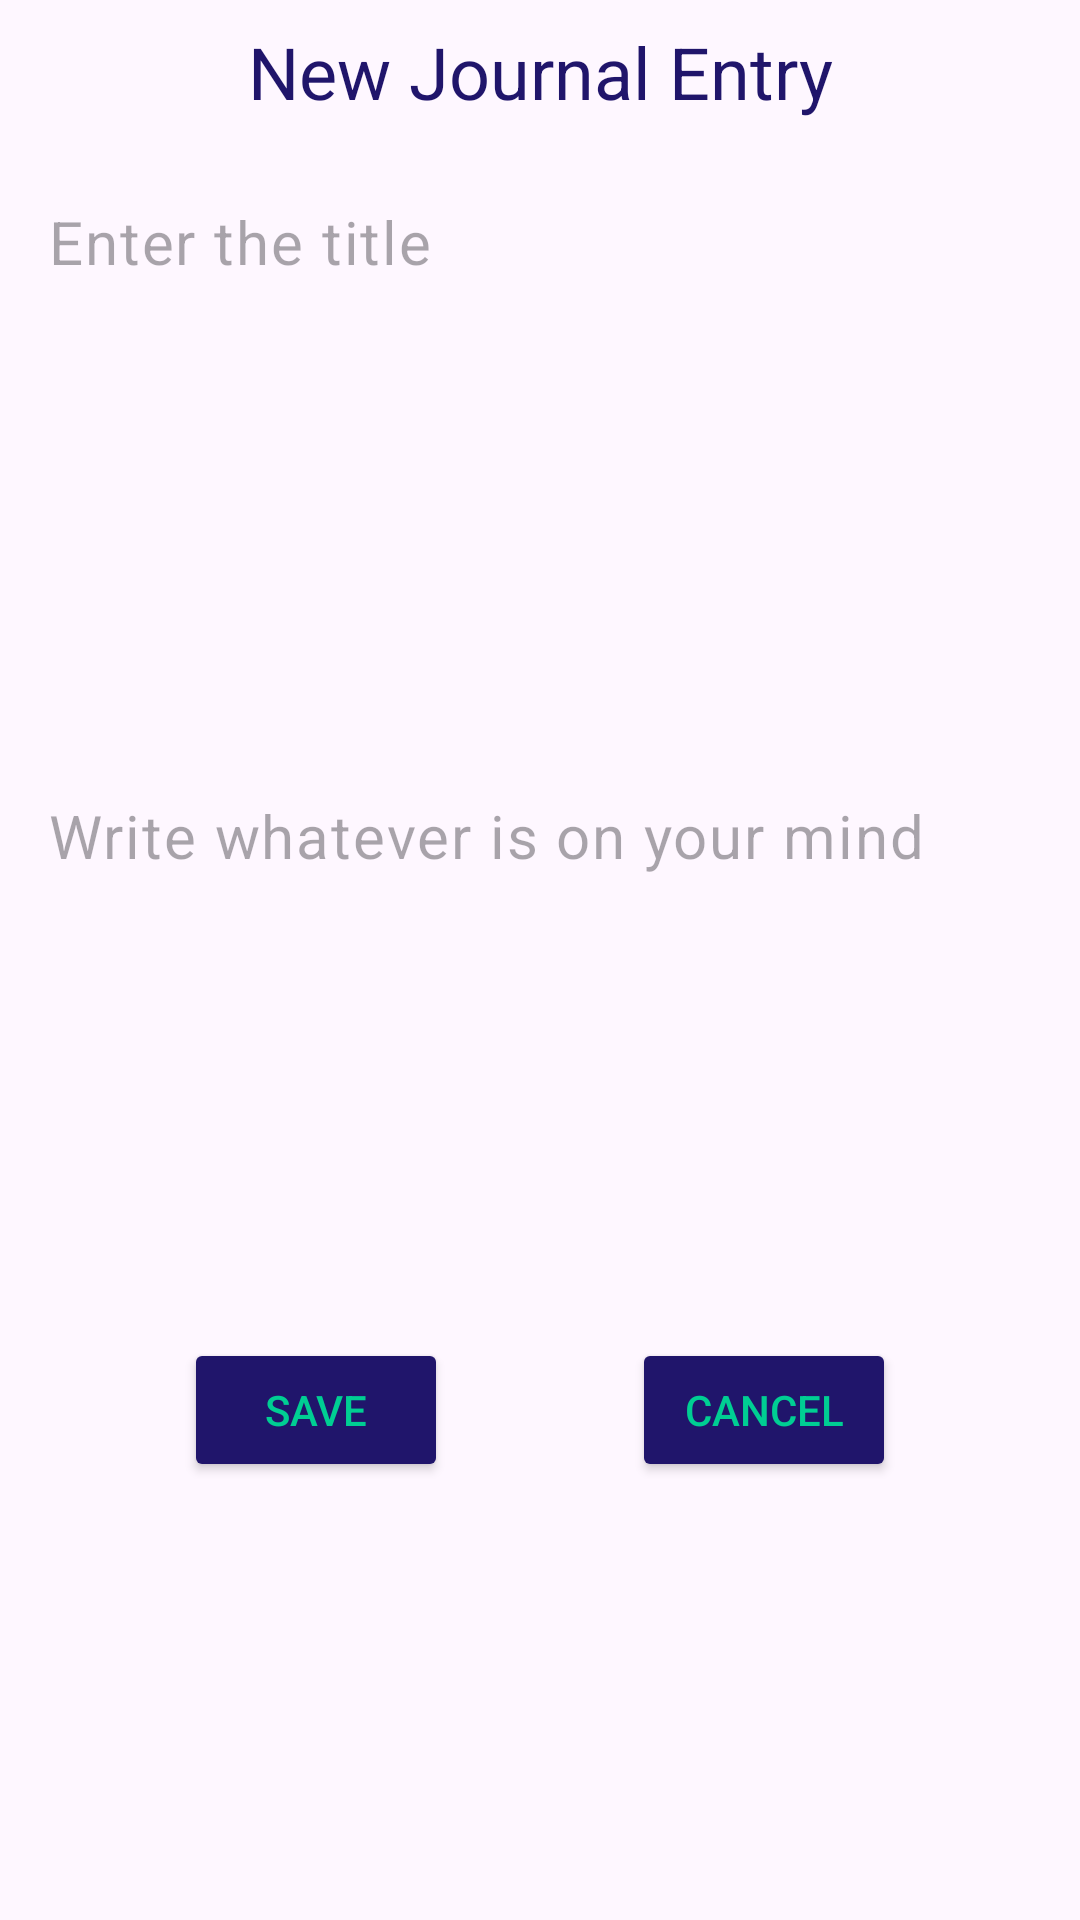

Produce the Android XML layout that renders to this screen, including the resource entries it uses.
<!-- AndroidManifest.xml: application theme Theme.MyTestApplication2 -->
<!-- res/layout/fragment_add_journal_item.xml -->
<?xml version="1.0" encoding="utf-8"?>
<androidx.constraintlayout.widget.ConstraintLayout
        xmlns:android="http://schemas.android.com/apk/res/android"
        xmlns:app="http://schemas.android.com/apk/res-auto"
        xmlns:tools="http://schemas.android.com/tools"
        android:layout_width="match_parent"
        android:layout_height="match_parent"
        android:layout_marginHorizontal="@dimen/fragment_horizontal_margin"
        android:layout_marginVertical="@dimen/fragment_vertical_margin"
        android:id="@+id/add_item_ConstraintLayout"
        tools:context=".journal.fragments.AddJournalItemFragment">

    <EditText
            android:layout_width="0dp"
            android:layout_height="wrap_content"
            android:inputType="text"
            android:ems="10"
            android:id="@+id/add_item_title_text"
            android:autofillHints="Journal Entry Title"
            app:layout_constraintEnd_toEndOf="parent"
            app:layout_constraintBottom_toTopOf="@+id/add_item_content_text"
            app:layout_constraintStart_toStartOf="parent"
            android:layout_marginTop="10dp"
            android:hint="@string/add_journal_item_title_hint"
            android:textColor="@color/black"
            style="@style/Widget.Material3.TextInputEditText.OutlinedBox"
            android:textSize="20sp"
            app:layout_constraintVertical_chainStyle="packed"
            app:layout_constraintTop_toBottomOf="@+id/add_item_header"
            android:text=""
    />
    <EditText
            android:layout_width="0dp"
            android:layout_height="315dp"
            android:inputType="textMultiLine"
            android:ems="10"
            android:id="@+id/add_item_content_text"
            app:layout_constraintTop_toBottomOf="@+id/add_item_title_text"
            app:layout_constraintEnd_toEndOf="parent"
            app:layout_constraintStart_toStartOf="parent"
            app:layout_constraintBottom_toTopOf="@+id/add_item_save_btn"
            android:layout_marginTop="10dp"
            android:hint="@string/add_journal_item_content_hint"
            android:textColor="@color/black"
            android:textSize="20sp"
            style="@style/Widget.Material3.AutoCompleteTextView.OutlinedBox"
            android:text=""
    />
    <Button
            android:text="@string/add_journal_item_save_btn"
            android:layout_width="wrap_content"
            android:layout_height="wrap_content"
            android:id="@+id/add_item_save_btn"
            app:layout_constraintHorizontal_bias="0.0"
            app:layout_constraintStart_toStartOf="parent"
            app:layout_constraintBottom_toBottomOf="parent"
            app:layout_constraintTop_toBottomOf="@+id/add_item_content_text"
            app:layout_constraintEnd_toStartOf="@+id/add_item_cancel_btn"
            android:layout_marginTop="10dp"
            app:layout_constraintVertical_bias="0.047"
            app:layout_constraintHorizontal_chainStyle="spread"
            android:textColor="@color/habits_green"
            android:backgroundTint="@color/habits_blue"
    />
    <Button
            android:text="@string/add_journal_item_cancel_btn"
            android:layout_width="wrap_content"
            android:layout_height="wrap_content"
            android:id="@+id/add_item_cancel_btn"
            app:layout_constraintHorizontal_bias="1.0"
            app:layout_constraintTop_toBottomOf="@+id/add_item_content_text"
            app:layout_constraintStart_toEndOf="@id/add_item_save_btn"
            app:layout_constraintBottom_toBottomOf="parent"
            app:layout_constraintEnd_toEndOf="parent"
            app:layout_constraintVertical_bias="0.0"
            android:layout_marginTop="10dp"
            android:textColor="@color/habits_green"
            android:backgroundTint="@color/habits_blue"
    />
    <TextView
            android:text="@string/add_journal_item_header"
            android:layout_width="wrap_content"
            android:layout_height="wrap_content"
            android:id="@+id/add_item_header"
            app:layout_constraintVertical_bias="0.05"
            app:layout_constraintStart_toStartOf="parent"
            app:layout_constraintEnd_toEndOf="parent"
            app:layout_constraintTop_toTopOf="parent"
            app:layout_constraintBottom_toTopOf="@+id/add_item_title_text"
            android:textColor="@color/habits_blue"
            android:textSize="24sp"
            app:layout_constraintVertical_chainStyle="packed"
    />

</androidx.constraintlayout.widget.ConstraintLayout>
<!-- resources referenced by this layout -->
<resources>
  <color name="black">#FF000000</color>
  <color name="habits_blue">#20156B</color>
  <color name="habits_green">#00CE93</color>
  <string name="add_journal_item_cancel_btn">Cancel</string>
  <string name="add_journal_item_content_hint">Write whatever is on your mind</string>
  <string name="add_journal_item_header">New Journal Entry</string>
  <string name="add_journal_item_save_btn">Save</string>
  <string name="add_journal_item_title_hint">Enter the title</string>
  <style name="Theme.MyTestApplication2" parent="Base.Theme.MyTestApplication2" />
  <style name="Base.Theme.MyTestApplication2" parent="Theme.Material3.DayNight.NoActionBar">
          
          
      </style>
</resources>
